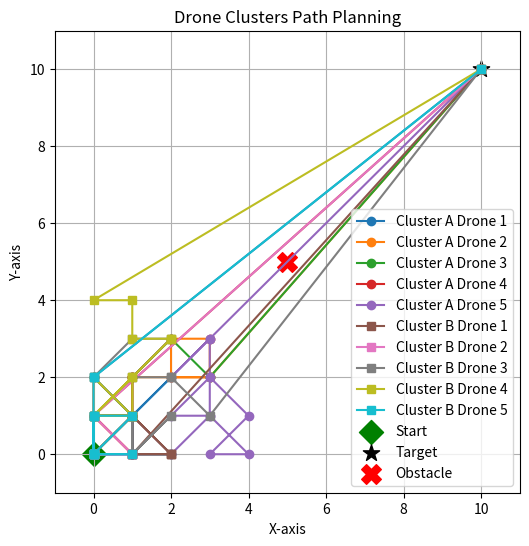

Reproduce this figure in Python.
import matplotlib.pyplot as plt
import random

# Start and end points
start = (0, 0)
end = (10, 10)

# Obstacle (for example, at (5,5))
obstacle = (5, 5)

# Function to generate random path for drones
def generate_path(start, end, steps=15):
    x, y = start
    path_x, path_y = [x], [y]
    for _ in range(steps - 2):
        x += random.choice([-1, 0, 1])
        y += random.choice([-1, 0, 1])
        x = max(0, min(10, x))
        y = max(0, min(10, y))
        path_x.append(x)
        path_y.append(y)
    path_x.append(end[0])
    path_y.append(end[1])
    return path_x, path_y

# Two masters, each controlling 5 drones
cluster_A = [generate_path(start, end) for _ in range(5)]
cluster_B = [generate_path(start, end) for _ in range(5)]

plt.figure(figsize=(6, 6))

# Plot drones from Cluster A
for i, (x, y) in enumerate(cluster_A, start=1):
    plt.plot(x, y, marker='o', label=f'Cluster A Drone {i}')

# Plot drones from Cluster B
for i, (x, y) in enumerate(cluster_B, start=1):
    plt.plot(x, y, marker='s', label=f'Cluster B Drone {i}')

# Plot start, end, and obstacle correctly
plt.scatter(start[0], start[1], c='green', s=150, marker='D', label='Start')
plt.scatter(end[0], end[1], c='black', s=150, marker='*', label='Target')
plt.scatter(obstacle[0], obstacle[1], c='red', s=200, marker='X', label='Obstacle')

plt.xlim(-1, 11)
plt.ylim(-1, 11)
plt.xlabel("X-axis")
plt.ylabel("Y-axis")
plt.title("Drone Clusters Path Planning")
plt.legend()
plt.grid(True)
plt.show()
